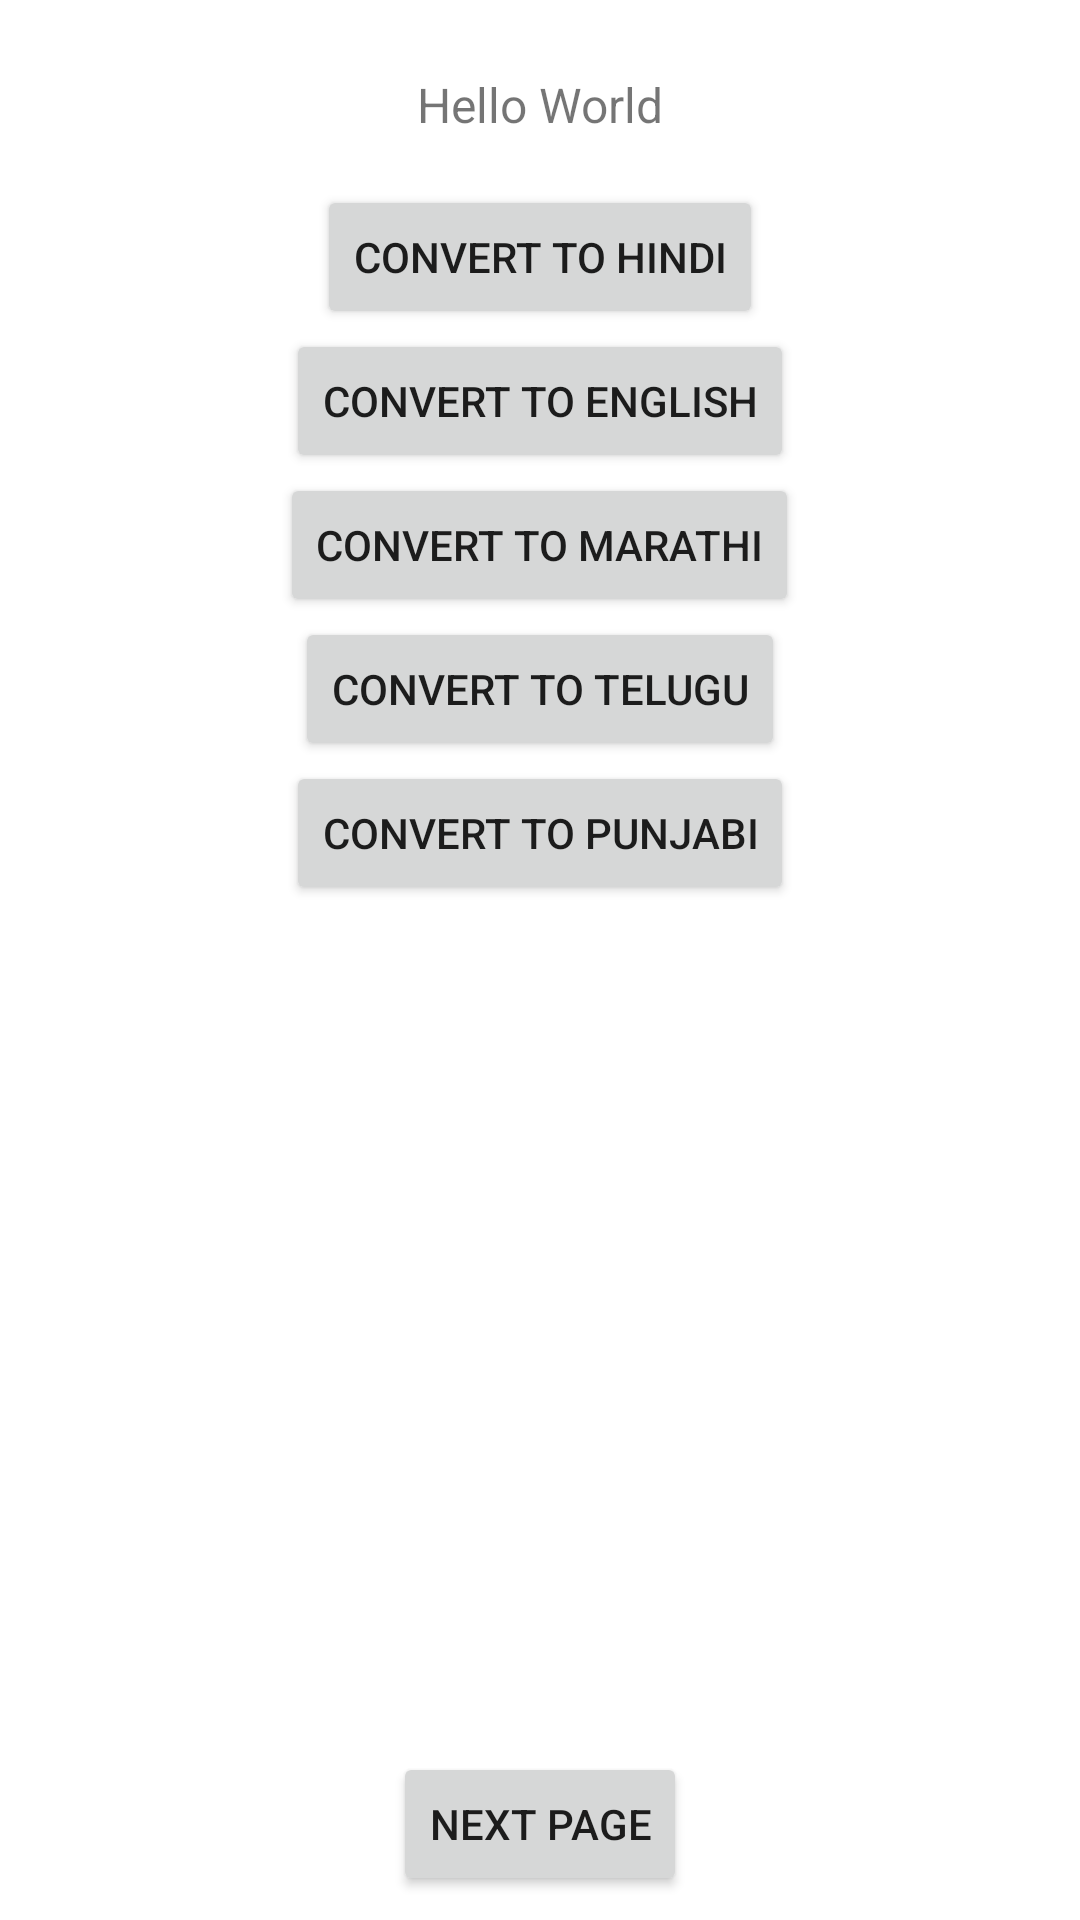

This screen was rendered from an Android layout file. Write that file and the resources it references.
<!-- AndroidManifest.xml: application theme Theme.ShubhashiniAssignment -->
<!-- res/layout/fragment_text_convert.xml -->
<?xml version="1.0" encoding="utf-8"?>
<androidx.constraintlayout.widget.ConstraintLayout xmlns:android="http://schemas.android.com/apk/res/android"
    android:layout_width="match_parent"
    android:layout_height="match_parent"
    xmlns:app="http://schemas.android.com/apk/res-auto">

    <TextView
        android:id="@+id/txtHelloWorld"
        android:layout_width="match_parent"
        android:layout_height="wrap_content"
        app:layout_constraintStart_toStartOf="parent"
        app:layout_constraintEnd_toEndOf="parent"
        app:layout_constraintTop_toTopOf="parent"
        android:text="@string/str_hello_world"
        android:gravity="center"
        android:padding="8dp"
        android:layout_marginTop="16dp"
        android:textSize="16sp"
        />

    <LinearLayout
        android:id="@+id/layoutOne"
        android:layout_width="match_parent"
        android:layout_height="wrap_content"
        android:orientation="vertical"
        app:layout_constraintStart_toStartOf="parent"
        app:layout_constraintEnd_toEndOf="parent"
        app:layout_constraintTop_toBottomOf="@id/txtHelloWorld"
        android:layout_margin="8dp"
        android:gravity="center_horizontal"
        >

        <Button
            android:id="@+id/btnHindi"
            android:layout_width="wrap_content"
            android:layout_height="wrap_content"
            android:text="@string/convert_to_hindi"
            />

        <Button
            android:id="@+id/btnEnglish"
            android:layout_width="wrap_content"
            android:layout_height="wrap_content"
            android:text="@string/convert_to_english"
            />

        <Button
            android:id="@+id/btnMarathi"
            android:layout_width="wrap_content"
            android:layout_height="wrap_content"
            android:text="@string/convert_to_marathi"
            />

        <Button
            android:id="@+id/btnTelugu"
            android:layout_width="wrap_content"
            android:layout_height="wrap_content"
            android:text="@string/convert_to_telugu"
            />

        <Button
            android:id="@+id/btnPunjabi"
            android:layout_width="wrap_content"
            android:layout_height="wrap_content"
            android:text="@string/convert_to_punjabi"
            />

    </LinearLayout>

    <Button
        android:id="@+id/btnNext"
        android:layout_width="wrap_content"
        android:layout_height="wrap_content"
        android:text="@string/next"
        app:layout_constraintStart_toStartOf="parent"
        app:layout_constraintEnd_toEndOf="parent"
        app:layout_constraintBottom_toBottomOf="parent"
        android:layout_margin="8dp"
        />

</androidx.constraintlayout.widget.ConstraintLayout>
<!-- resources referenced by this layout -->
<resources>
  <string name="convert_to_english">Convert to English</string>
  <string name="convert_to_hindi">Convert to Hindi</string>
  <string name="convert_to_marathi">Convert to Marathi</string>
  <string name="convert_to_punjabi">Convert to Punjabi</string>
  <string name="convert_to_telugu">Convert to Telugu</string>
  <string name="next">Next Page</string>
  <string name="str_hello_world">Hello World</string>
  <style name="Theme.ShubhashiniAssignment" parent="Theme.MaterialComponents.DayNight.DarkActionBar">
          
          <item name="colorPrimary">@color/purple_500</item>
          <item name="colorPrimaryVariant">@color/purple_700</item>
          <item name="colorOnPrimary">@color/white</item>
          
          <item name="colorSecondary">@color/teal_200</item>
          <item name="colorSecondaryVariant">@color/teal_700</item>
          <item name="colorOnSecondary">@color/black</item>
          
          <item name="android:statusBarColor">?attr/colorPrimaryVariant</item>
          
      </style>
  <color name="purple_500">#FF6200EE</color>
  <color name="purple_700">#FF3700B3</color>
  <color name="white">#FFFFFFFF</color>
  <color name="teal_200">#FF03DAC5</color>
  <color name="teal_700">#FF018786</color>
  <color name="black">#FF000000</color>
</resources>
